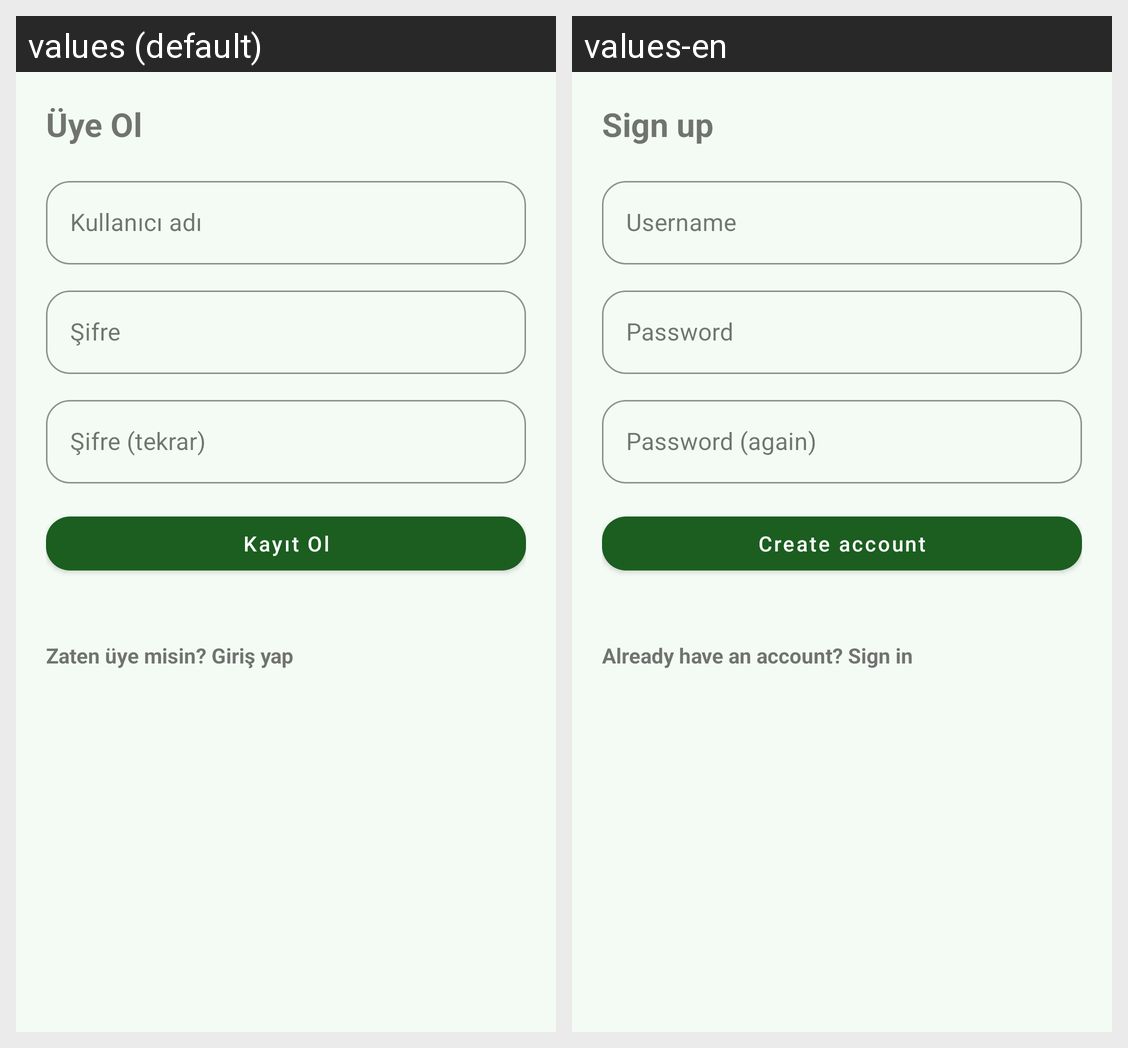

Here is an Android app screen in its default locale and in the app's own translations. Write out the translated-string differences for the strings that appear on this screen.
Android screen res/layout/activity_register.xml rendered under 2 locales, left to right: values (default), values-en. Device: Nexus 5 (rendered at 1080×1920; each locale shown at half size, 540×960, under a caption strip naming it); theme Theme.TezProje.
Strings drawn on this screen, with the default value and each locale's value (text and hints the layout hard-codes, and strings that could not be matched under every locale, appear in the picture but are not listed):

register_title
  values: Üye Ol
  values-en: Sign up

login_username
  values: Kullanıcı adı
  values-en: Username

login_password
  values: Şifre
  values-en: Password

register_password_confirm
  values: Şifre (tekrar)
  values-en: Password (again)

register_button
  values: Kayıt Ol
  values-en: Create account

register_login_link
  values: Zaten üye misin? Giriş yap
  values-en: Already have an account? Sign in
